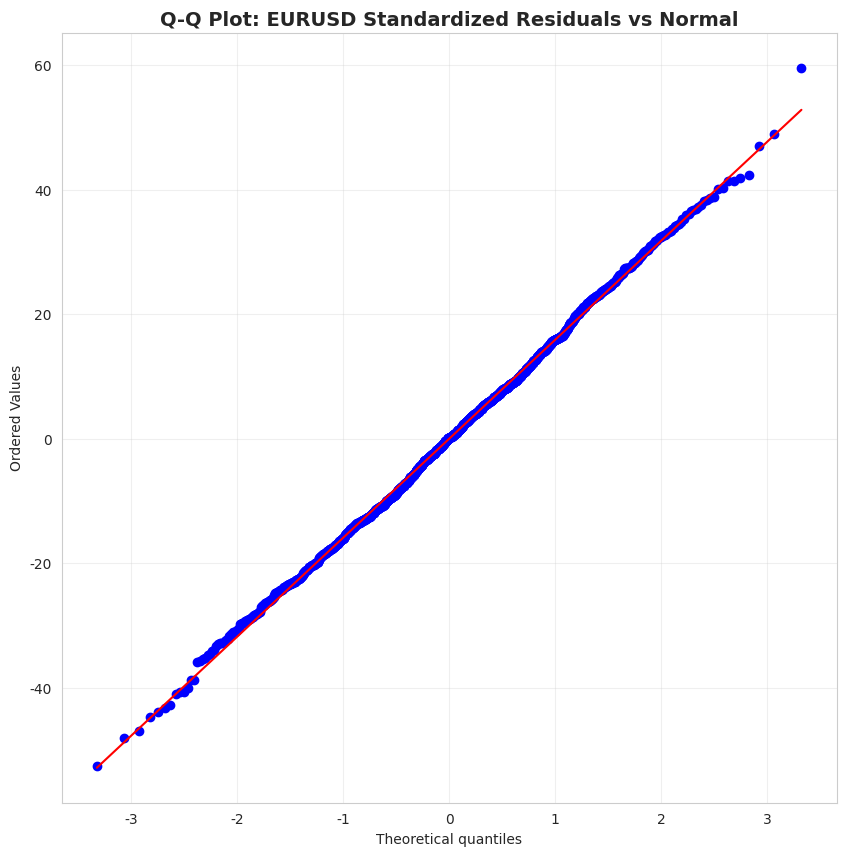
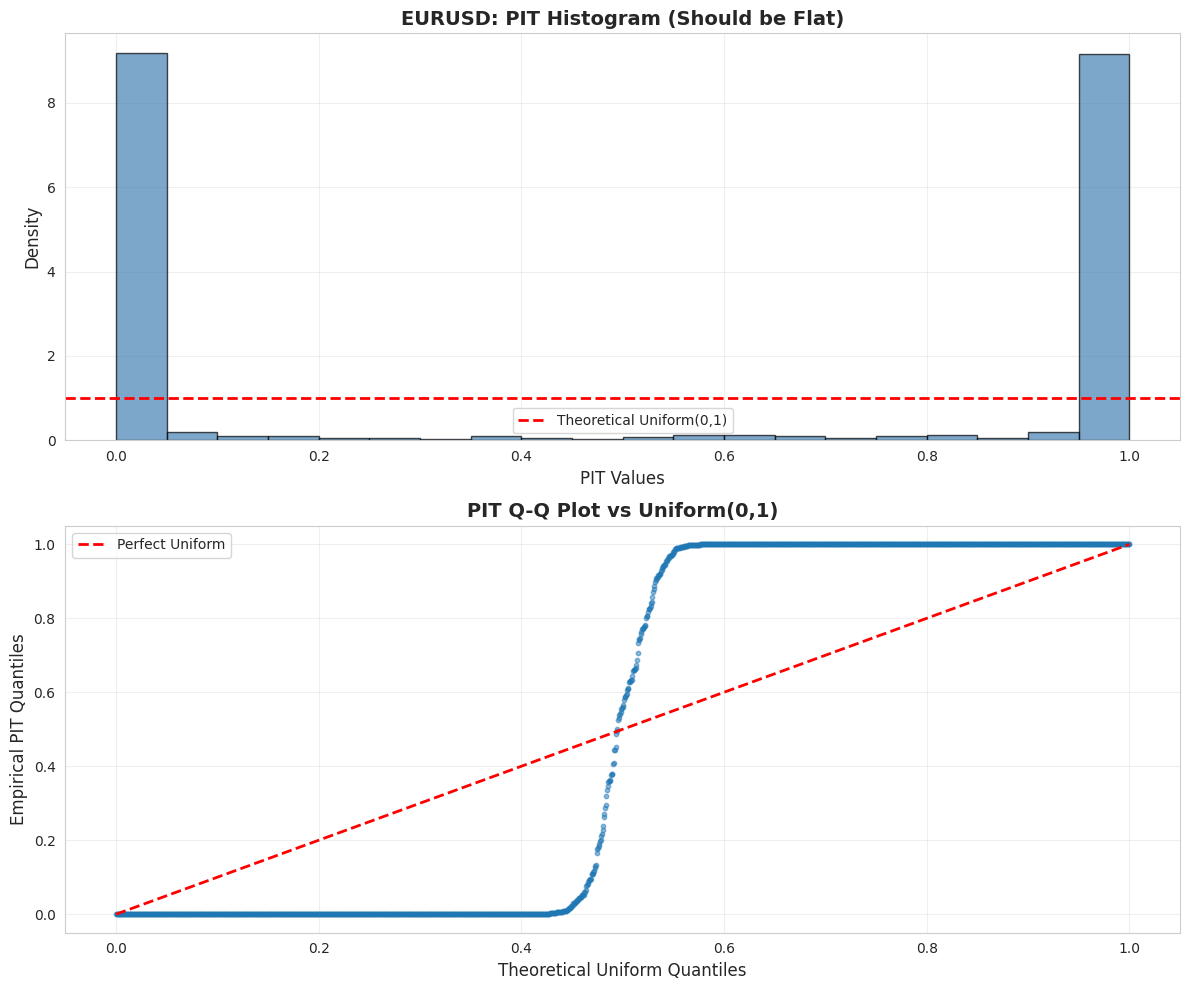
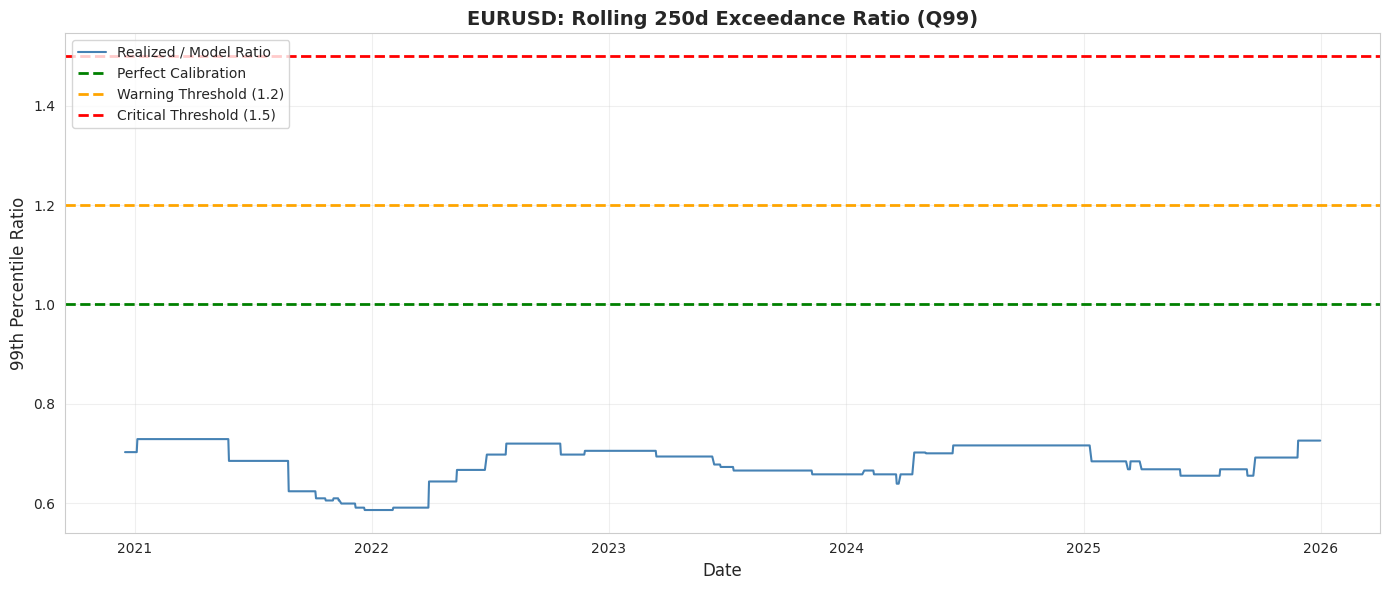

Source code (Python) for these figures, in order: (Note: this script raises an exception after producing the figures.)
"""
FX Simulation Model Validation Suite
Purpose: Validate constant-volatility GBM assumptions for PFE/XVA
Author: Model Risk Management
Date: 2026-02-09
"""

import numpy as np
import pandas as pd
import matplotlib.pyplot as plt
import seaborn as sns
from scipy import stats
from scipy.stats import jarque_bera, anderson, kstest, norm, chi2
from typing import Dict, Tuple, List
import warnings
warnings.filterwarnings('ignore')

# Set plotting style
sns.set_style("whitegrid")
plt.rcParams['figure.figsize'] = (12, 8)

# ============================================================================
# TEST 1: RETURN DISTRIBUTION TESTS
# ============================================================================

class FXDistributionValidator:
    """
    Validates distributional assumptions of FX returns under GBM
    """
    
    def __init__(self, fx_data: pd.Series, name: str = "EURUSD"):
        """
        Parameters:
        -----------
        fx_data : pd.Series
            Time series of FX spot rates (daily frequency expected)
        name : str
            Currency pair name for reporting
        """
        self.fx_data = fx_data
        self.name = name
        self.returns = None
        self.log_returns = None
        self.standardized_residuals = None
        self.results = {}
        
    def compute_returns(self, return_type: str = 'log', frequency: int = 1):
        """
        Compute returns with specified frequency
        
        Parameters:
        -----------
        return_type : str
            'log' for log returns, 'simple' for arithmetic returns
        frequency : int
            Number of days (1 for daily, 5 for weekly, 21 for monthly)
        """
        if return_type == 'log':
            self.log_returns = np.log(self.fx_data / self.fx_data.shift(frequency)).dropna()
        else:
            self.returns = (self.fx_data / self.fx_data.shift(frequency) - 1).dropna()
        
        return self.log_returns if return_type == 'log' else self.returns
    
    def compute_standardized_residuals(self, mu: float = None, sigma: float = None, dt: float = 1/252):
        """
        Compute standardized residuals: z = (r - μ) / σ√dt
        
        Parameters:
        -----------
        mu : float
            Drift parameter (if None, uses sample mean)
        sigma : float
            Volatility parameter (if None, uses sample std)
        dt : float
            Time step in years (1/252 for daily)
        """
        if self.log_returns is None:
            self.compute_returns()
        
        mu = mu if mu is not None else self.log_returns.mean()
        sigma = sigma if sigma is not None else self.log_returns.std()
        
        self.standardized_residuals = (self.log_returns - mu) / (sigma * np.sqrt(dt))
        
        return self.standardized_residuals
    
    def jarque_bera_test(self) -> Dict:
        """
        Test for normality using Jarque-Bera test
        H0: Data is normally distributed
        
        Returns:
        --------
        dict with test statistic, p-value, and interpretation
        """
        if self.standardized_residuals is None:
            self.compute_standardized_residuals()
        
        jb_stat, jb_pval = jarque_bera(self.standardized_residuals)
        
        result = {
            'test_name': 'Jarque-Bera',
            'statistic': jb_stat,
            'p_value': jb_pval,
            'conclusion': 'PASS' if jb_pval > 0.05 else 'FAIL',
            'severity': self._classify_severity(jb_pval, [0.01, 0.05]),
            'interpretation': self._interpret_jb(jb_pval)
        }
        
        self.results['jarque_bera'] = result
        return result
    
    def compute_kurtosis(self, excess: bool = True) -> Dict:
        """
        Compute kurtosis (4th moment)
        
        Parameters:
        -----------
        excess : bool
            If True, returns excess kurtosis (kurtosis - 3)
        
        Returns:
        --------
        dict with kurtosis value and interpretation
        """
        if self.standardized_residuals is None:
            self.compute_standardized_residuals()
        
        kurt_value = stats.kurtosis(self.standardized_residuals, fisher=excess)
        
        # For fisher=True, normal is 0; for False, normal is 3
        threshold_low = -0.5 if excess else 2.5
        threshold_high = 1.0 if excess else 4.0
        threshold_critical = 2.0 if excess else 5.0
        
        result = {
            'test_name': 'Kurtosis',
            'value': kurt_value,
            'excess_kurtosis': kurt_value if excess else kurt_value - 3,
            'conclusion': 'PASS' if threshold_low <= kurt_value <= threshold_high else 'FAIL',
            'severity': self._classify_kurtosis_severity(kurt_value if excess else kurt_value - 3),
            'interpretation': self._interpret_kurtosis(kurt_value if excess else kurt_value - 3)
        }
        
        self.results['kurtosis'] = result
        return result
    
    def anderson_darling_test(self) -> Dict:
        """
        Anderson-Darling test for normality (more sensitive to tails than KS)
        H0: Data comes from normal distribution
        
        Returns:
        --------
        dict with test results and interpretation
        """
        if self.standardized_residuals is None:
            self.compute_standardized_residuals()
        
        ad_result = anderson(self.standardized_residuals, dist='norm')
        
        # Critical values at [15%, 10%, 5%, 2.5%, 1%]
        critical_idx = 2  # 5% significance level
        
        result = {
            'test_name': 'Anderson-Darling',
            'statistic': ad_result.statistic,
            'critical_values': ad_result.critical_values,
            'significance_levels': ad_result.significance_level,
            'critical_value_5pct': ad_result.critical_values[critical_idx],
            'conclusion': 'PASS' if ad_result.statistic < ad_result.critical_values[critical_idx] else 'FAIL',
            'severity': self._classify_ad_severity(ad_result.statistic, ad_result.critical_values),
            'interpretation': self._interpret_ad(ad_result.statistic, ad_result.critical_values[critical_idx])
        }
        
        self.results['anderson_darling'] = result
        return result
    
    def qq_plot(self, save_path: str = None) -> Dict:
        """
        Generate Q-Q plot and compute tail deviations
        
        Parameters:
        -----------
        save_path : str
            Path to save the plot (if None, displays only)
        
        Returns:
        --------
        dict with tail deviation metrics
        """
        if self.standardized_residuals is None:
            self.compute_standardized_residuals()
        
        # Generate Q-Q plot
        fig, ax = plt.subplots(figsize=(10, 10))
        stats.probplot(self.standardized_residuals, dist="norm", plot=ax)
        ax.set_title(f'Q-Q Plot: {self.name} Standardized Residuals vs Normal', fontsize=14, fontweight='bold')
        ax.grid(True, alpha=0.3)
        
        if save_path:
            plt.savefig(save_path, dpi=300, bbox_inches='tight')
        plt.show()
        
        # Compute tail deviations
        theoretical_quantiles = np.percentile(norm.rvs(size=10000), [1, 5, 95, 99])
        empirical_quantiles = np.percentile(self.standardized_residuals, [1, 5, 95, 99])
        
        deviations = {
            'q01_deviation': abs(empirical_quantiles[0] - theoretical_quantiles[0]),
            'q05_deviation': abs(empirical_quantiles[1] - theoretical_quantiles[1]),
            'q95_deviation': abs(empirical_quantiles[2] - theoretical_quantiles[2]),
            'q99_deviation': abs(empirical_quantiles[3] - theoretical_quantiles[3])
        }
        
        # Acceptable threshold: < 0.3 for 5th/95th, < 0.5 for 1st/99th
        result = {
            'test_name': 'Q-Q Plot',
            'tail_deviations': deviations,
            'q01_pct_deviation': deviations['q01_deviation'] / abs(theoretical_quantiles[0]) * 100,
            'q99_pct_deviation': deviations['q99_deviation'] / abs(theoretical_quantiles[3]) * 100,
            'conclusion': 'PASS' if max(deviations['q01_deviation'], deviations['q99_deviation']) < 0.5 else 'FAIL',
            'severity': self._classify_qq_severity(deviations),
            'interpretation': self._interpret_qq(deviations)
        }
        
        self.results['qq_plot'] = result
        return result
    
    def run_all_distribution_tests(self) -> pd.DataFrame:
        """
        Run all distribution tests and return summary
        """
        self.compute_returns(return_type='log', frequency=1)
        self.compute_standardized_residuals()
        
        self.jarque_bera_test()
        self.compute_kurtosis()
        self.anderson_darling_test()
        self.qq_plot()
        
        # Create summary table
        summary_data = []
        for test_name, test_result in self.results.items():
            summary_data.append({
                'Test': test_result['test_name'],
                'Statistic/Value': test_result.get('statistic', test_result.get('value', 'N/A')),
                'Conclusion': test_result['conclusion'],
                'Severity': test_result['severity'],
                'Interpretation': test_result['interpretation']
            })
        
        summary_df = pd.DataFrame(summary_data)
        return summary_df
    
    # Helper methods for interpretation
    def _classify_severity(self, p_value: float, thresholds: List[float]) -> str:
        if p_value >= thresholds[1]:  # > 0.05
            return 'LOW'
        elif p_value >= thresholds[0]:  # 0.01 - 0.05
            return 'MEDIUM'
        else:  # < 0.01
            return 'HIGH'
    
    def _interpret_jb(self, p_value: float) -> str:
        if p_value > 0.05:
            return f"Cannot reject normality (p={p_value:.4f}). Data consistent with Gaussian."
        elif p_value > 0.01:
            return f"Weak evidence against normality (p={p_value:.4f}). Consider monitoring."
        else:
            return f"Strong evidence against normality (p={p_value:.4f}). Model may underestimate tail risk."
    
    def _classify_kurtosis_severity(self, excess_kurt: float) -> str:
        if -0.5 <= excess_kurt <= 1.0:
            return 'LOW'
        elif 1.0 < excess_kurt <= 2.0:
            return 'MEDIUM'
        else:
            return 'HIGH'
    
    def _interpret_kurtosis(self, excess_kurt: float) -> str:
        if excess_kurt < -0.5:
            return f"Platykurtic (excess={excess_kurt:.2f}). Thinner tails than normal."
        elif excess_kurt <= 1.0:
            return f"Near-normal (excess={excess_kurt:.2f}). Acceptable for GBM."
        elif excess_kurt <= 2.0:
            return f"Moderate fat tails (excess={excess_kurt:.2f}). Consider vol overlay."
        else:
            return f"Material fat tails (excess={excess_kurt:.2f}). GBM may underestimate extremes."
    
    def _classify_ad_severity(self, stat: float, critical_values: np.ndarray) -> str:
        if stat < critical_values[2]:  # 5%
            return 'LOW'
        elif stat < critical_values[4]:  # 1%
            return 'MEDIUM'
        else:
            return 'HIGH'
    
    def _interpret_ad(self, stat: float, crit_5pct: float) -> str:
        if stat < crit_5pct:
            return f"Passes normality (stat={stat:.3f} < crit={crit_5pct:.3f}). Tails consistent with Gaussian."
        else:
            return f"Fails normality (stat={stat:.3f} > crit={crit_5pct:.3f}). Tail deviations detected."
    
    def _classify_qq_severity(self, deviations: Dict) -> str:
        max_tail_dev = max(deviations['q01_deviation'], deviations['q99_deviation'])
        if max_tail_dev < 0.3:
            return 'LOW'
        elif max_tail_dev < 0.5:
            return 'MEDIUM'
        else:
            return 'HIGH'
    
    def _interpret_qq(self, deviations: Dict) -> str:
        max_tail_dev = max(deviations['q01_deviation'], deviations['q99_deviation'])
        if max_tail_dev < 0.3:
            return f"Tail fit excellent (max dev={max_tail_dev:.3f}). Model adequate for PFE."
        elif max_tail_dev < 0.5:
            return f"Tail fit acceptable (max dev={max_tail_dev:.3f}). Monitor during stress."
        else:
            return f"Tail fit poor (max dev={max_tail_dev:.3f}). Consider stochastic vol or overlays."


# ============================================================================
# TEST 2: PIT (PROBABILITY INTEGRAL TRANSFORM) TEST
# ============================================================================

class PITValidator:
    """
    Validates model calibration via Probability Integral Transform
    """
    
    def __init__(self, standardized_residuals: np.ndarray, name: str = "EURUSD"):
        self.z = standardized_residuals
        self.name = name
        self.u = None
        self.results = {}
    
    def compute_pit(self) -> np.ndarray:
        """
        Transform standardized residuals to uniform distribution
        u = Φ(z) should be U(0,1) if model is correct
        """
        self.u = norm.cdf(self.z)
        return self.u
    
    def ks_uniformity_test(self) -> Dict:
        """
        Kolmogorov-Smirnov test for uniformity
        H0: u ~ Uniform(0,1)
        """
        if self.u is None:
            self.compute_pit()
        
        ks_stat, ks_pval = kstest(self.u, 'uniform')
        
        result = {
            'test_name': 'KS Uniformity',
            'statistic': ks_stat,
            'p_value': ks_pval,
            'conclusion': 'PASS' if ks_pval > 0.05 else 'FAIL',
            'severity': 'LOW' if ks_pval > 0.05 else ('MEDIUM' if ks_pval > 0.01 else 'HIGH'),
            'interpretation': self._interpret_ks(ks_pval)
        }
        
        self.results['ks_test'] = result
        return result
    
    def plot_pit_histogram(self, bins: int = 20, save_path: str = None) -> Dict:
        """
        Plot PIT histogram (should be flat for uniform)
        """
        if self.u is None:
            self.compute_pit()
        
        fig, axes = plt.subplots(2, 1, figsize=(12, 10))
        
        # Histogram
        axes[0].hist(self.u, bins=bins, density=True, alpha=0.7, color='steelblue', edgecolor='black')
        axes[0].axhline(1.0, color='red', linestyle='--', linewidth=2, label='Theoretical Uniform(0,1)')
        axes[0].set_xlabel('PIT Values', fontsize=12)
        axes[0].set_ylabel('Density', fontsize=12)
        axes[0].set_title(f'{self.name}: PIT Histogram (Should be Flat)', fontsize=14, fontweight='bold')
        axes[0].legend()
        axes[0].grid(True, alpha=0.3)
        
        # Q-Q plot for uniformity
        theoretical_uniform = np.linspace(0, 1, len(self.u))
        empirical_sorted = np.sort(self.u)
        
        axes[1].scatter(theoretical_uniform, empirical_sorted, alpha=0.5, s=10)
        axes[1].plot([0, 1], [0, 1], 'r--', linewidth=2, label='Perfect Uniform')
        axes[1].set_xlabel('Theoretical Uniform Quantiles', fontsize=12)
        axes[1].set_ylabel('Empirical PIT Quantiles', fontsize=12)
        axes[1].set_title('PIT Q-Q Plot vs Uniform(0,1)', fontsize=14, fontweight='bold')
        axes[1].legend()
        axes[1].grid(True, alpha=0.3)
        
        plt.tight_layout()
        if save_path:
            plt.savefig(save_path, dpi=300, bbox_inches='tight')
        plt.show()
        
        # Check for clustering (Chi-square test)
        observed, _ = np.histogram(self.u, bins=bins)
        expected = len(self.u) / bins
        chi2_stat = np.sum((observed - expected)**2 / expected)
        chi2_pval = 1 - chi2.cdf(chi2_stat, df=bins-1)
        
        result = {
            'test_name': 'PIT Histogram',
            'chi2_statistic': chi2_stat,
            'chi2_p_value': chi2_pval,
            'conclusion': 'PASS' if chi2_pval > 0.05 else 'FAIL',
            'severity': 'LOW' if chi2_pval > 0.05 else ('MEDIUM' if chi2_pval > 0.01 else 'HIGH'),
            'interpretation': self._interpret_histogram(chi2_pval)
        }
        
        self.results['pit_histogram'] = result
        return result
    
    def kupiec_test(self, alpha: float = 0.05) -> Dict:
        """
        Kupiec test for quantile exceedances
        Tests if exceedances occur with expected frequency
        
        Parameters:
        -----------
        alpha : float
            Quantile level to test (e.g., 0.05 for 95th percentile)
        """
        if self.u is None:
            self.compute_pit()
        
        # Count exceedances
        n = len(self.u)
        exceedances = np.sum(self.u > (1 - alpha))
        expected_exceedances = n * alpha
        
        # Kupiec LR test statistic
        p_hat = exceedances / n
        if p_hat == 0:
            lr_stat = 0
        else:
            lr_stat = -2 * (
                n * (alpha * np.log(alpha) + (1-alpha) * np.log(1-alpha)) -
                (exceedances * np.log(p_hat) + (n - exceedances) * np.log(1 - p_hat))
            )
        
        # LR test ~ Chi-square(1)
        p_value = 1 - chi2.cdf(lr_stat, df=1)
        
        result = {
            'test_name': f'Kupiec ({int((1-alpha)*100)}th percentile)',
            'alpha': alpha,
            'expected_exceedances': expected_exceedances,
            'observed_exceedances': exceedances,
            'exceedance_rate': p_hat,
            'lr_statistic': lr_stat,
            'p_value': p_value,
            'conclusion': 'PASS' if p_value > 0.05 else 'FAIL',
            'severity': self._classify_kupiec_severity(abs(exceedances - expected_exceedances), expected_exceedances),
            'interpretation': self._interpret_kupiec(exceedances, expected_exceedances, p_value)
        }
        
        self.results[f'kupiec_{alpha}'] = result
        return result
    
    def run_all_pit_tests(self) -> pd.DataFrame:
        """
        Run all PIT tests
        """
        self.compute_pit()
        self.ks_uniformity_test()
        self.plot_pit_histogram()
        self.kupiec_test(alpha=0.05)
        self.kupiec_test(alpha=0.01)
        
        summary_data = []
        for test_name, test_result in self.results.items():
            summary_data.append({
                'Test': test_result['test_name'],
                'Statistic': test_result.get('statistic', test_result.get('chi2_statistic', test_result.get('lr_statistic', 'N/A'))),
                'P-Value': test_result.get('p_value', test_result.get('chi2_p_value', 'N/A')),
                'Conclusion': test_result['conclusion'],
                'Severity': test_result['severity']
            })
        
        return pd.DataFrame(summary_data)
    
    def _interpret_ks(self, p_value: float) -> str:
        if p_value > 0.05:
            return f"PIT is uniform (p={p_value:.4f}). Model calibration adequate."
        elif p_value > 0.01:
            return f"Weak non-uniformity (p={p_value:.4f}). Monitor calibration stability."
        else:
            return f"PIT deviates from uniform (p={p_value:.4f}). Model may be mis-calibrated."
    
    def _interpret_histogram(self, chi2_pval: float) -> str:
        if chi2_pval > 0.05:
            return f"Histogram flat (p={chi2_pval:.4f}). No clustering detected."
        else:
            return f"Histogram non-uniform (p={chi2_pval:.4f}). Possible volatility clustering or calibration bias."
    
    def _classify_kupiec_severity(self, deviation: float, expected: float) -> str:
        rel_dev = deviation / expected
        if rel_dev < 0.15:
            return 'LOW'
        elif rel_dev < 0.30:
            return 'MEDIUM'
        else:
            return 'HIGH'
    
    def _interpret_kupiec(self, observed: int, expected: float, p_value: float) -> str:
        if p_value > 0.05:
            return f"Exceedances as expected: {observed} vs {expected:.1f} (p={p_value:.4f})."
        else:
            direction = "too many" if observed > expected else "too few"
            return f"Exceedance failure: {observed} vs {expected:.1f} ({direction}, p={p_value:.4f}). Model may underestimate tail risk." if observed > expected else f"Exceedance failure: {observed} vs {expected:.1f} ({direction}, p={p_value:.4f}). Model may be over-conservative."


# ============================================================================
# TEST 3: TAIL RISK VALIDATION - HISTORICAL EXCEEDANCES
# ============================================================================

class TailRiskValidator:
    """
    Validates tail risk coverage of constant-vol GBM
    """
    
    def __init__(self, fx_data: pd.Series, sigma_calibrated: float, name: str = "EURUSD"):
        self.fx_data = fx_data
        self.sigma = sigma_calibrated
        self.name = name
        self.returns = np.log(fx_data / fx_data.shift(1)).dropna()
        self.results = {}
    
    def historical_exceedance_analysis(self, quantiles: List[float] = [0.95, 0.99], 
                                      rolling_window: int = 250) -> Dict:
        """
        Compare realized vs model quantiles over rolling windows
        
        Parameters:
        -----------
        quantiles : List[float]
            Quantiles to test (e.g., [0.95, 0.99])
        rolling_window : int
            Window size in days (252 = 1 year)
        """
        results_by_quantile = {}
        
        for q in quantiles:
            realized_quantiles = []
            model_quantiles = []
            exceedance_ratios = []
            
            # Rolling window analysis
            for i in range(rolling_window, len(self.returns)):
                window_returns = self.returns.iloc[i-rolling_window:i]
                
                # Realized quantile (absolute returns)
                realized_q = np.percentile(np.abs(window_returns), q * 100)
                realized_quantiles.append(realized_q)
                
                # Model quantile: z = Φ^(-1)(q) * σ * √dt
                dt = 1 / 252
                model_q = norm.ppf((1 + q) / 2) * self.sigma * np.sqrt(dt)  # Two-sided
                model_quantiles.append(model_q)
                
                # Exceedance ratio
                ratio = realized_q / model_q if model_q > 0 else np.nan
                exceedance_ratios.append(ratio)
            
            exceedance_ratios = np.array(exceedance_ratios)
            
            # Statistics
            mean_ratio = np.nanmean(exceedance_ratios)
            median_ratio = np.nanmedian(exceedance_ratios)
            std_ratio = np.nanstd(exceedance_ratios)
            pct_over_12 = np.sum(exceedance_ratios > 1.2) / len(exceedance_ratios) * 100
            
            result = {
                'quantile': q,
                'mean_ratio': mean_ratio,
                'median_ratio': median_ratio,
                'std_ratio': std_ratio,
                'pct_over_1.2': pct_over_12,
                'conclusion': 'PASS' if mean_ratio < 1.2 and pct_over_12 < 20 else 'FAIL',
                'severity': self._classify_exceedance_severity(mean_ratio, pct_over_12),
                'interpretation': self._interpret_exceedance(q, mean_ratio, pct_over_12)
            }
            
            results_by_quantile[f'q{int(q*100)}'] = result
        
        self.results['exceedance_analysis'] = results_by_quantile
        return results_by_quantile
    
    def plot_exceedance_ratios(self, quantile: float = 0.99, rolling_window: int = 250, 
                              save_path: str = None):
        """
        Plot time series of exceedance ratios
        """
        realized_quantiles = []
        model_quantiles = []
        dates = []
        
        for i in range(rolling_window, len(self.returns)):
            window_returns = self.returns.iloc[i-rolling_window:i]
            realized_q = np.percentile(np.abs(window_returns), quantile * 100)
            
            dt = 1 / 252
            model_q = norm.ppf((1 + quantile) / 2) * self.sigma * np.sqrt(dt)
            
            realized_quantiles.append(realized_q)
            model_quantiles.append(model_q)
            dates.append(self.returns.index[i])
        
        ratios = np.array(realized_quantiles) / np.array(model_quantiles)
        
        fig, ax = plt.subplots(figsize=(14, 6))
        ax.plot(dates, ratios, linewidth=1.5, label='Realized / Model Ratio', color='steelblue')
        ax.axhline(1.0, color='green', linestyle='--', linewidth=2, label='Perfect Calibration')
        ax.axhline(1.2, color='orange', linestyle='--', linewidth=2, label='Warning Threshold (1.2)')
        ax.axhline(1.5, color='red', linestyle='--', linewidth=2, label='Critical Threshold (1.5)')
        
        ax.set_xlabel('Date', fontsize=12)
        ax.set_ylabel(f'{int(quantile*100)}th Percentile Ratio', fontsize=12)
        ax.set_title(f'{self.name}: Rolling {rolling_window}d Exceedance Ratio (Q{int(quantile*100)})', 
                    fontsize=14, fontweight='bold')
        ax.legend(loc='upper left')
        ax.grid(True, alpha=0.3)
        
        plt.tight_layout()
        if save_path:
            plt.savefig(save_path, dpi=300, bbox_inches='tight')
        plt.show()
    
    def _classify_exceedance_severity(self, mean_ratio: float, pct_over_12: float) -> str:
        if mean_ratio < 1.15 and pct_over_12 < 10:
            return 'LOW'
        elif mean_ratio < 1.3 and pct_over_12 < 25:
            return 'MEDIUM'
        else:
            return 'HIGH'
    
    def _interpret_exceedance(self, quantile: float, mean_ratio: float, pct_over_12: float) -> str:
        if mean_ratio < 1.15:
            return f"Q{int(quantile*100)}: Model adequately covers tails (mean ratio={mean_ratio:.2f})."
        elif mean_ratio < 1.3:
            return f"Q{int(quantile*100)}: Model underestimates tails moderately (mean ratio={mean_ratio:.2f}). Consider vol overlay."
        else:
            return f"Q{int(quantile*100)}: Material tail underestimation (mean ratio={mean_ratio:.2f}, {pct_over_12:.1f}% exceed 1.2). Requires model enhancement."


# ============================================================================
# TEST 4: STRESS PERIOD ANALYSIS
# ============================================================================

class StressValidator:
    """
    Validate model performance during known stress periods
    """
    
    def __init__(self, fx_data: pd.Series, sigma_calibrated: float, name: str = "EURUSD"):
        self.fx_data = fx_data
        self.sigma = sigma_calibrated
        self.name = name
        self.returns = (fx_data / fx_data.shift(1) - 1).dropna()
        
        # Define stress periods
        self.stress_periods = {
            'COVID': ('2020-02-15', '2020-04-15'),
            'Brexit': ('2016-06-15', '2016-07-15'),
            'Ukraine': ('2022-02-15', '2022-03-31')
        }
    
    def stress_coverage_test(self, horizon_days: int = 30, quantile: float = 0.99) -> Dict:
        """
        Test if model PFE covers realized max moves during stress
        
        Parameters:
        -----------
        horizon_days : int
            Horizon for stress test (e.g., 30 days)
        quantile : float
            Quantile level (e.g., 0.99 for PFE₉₉)
        """
        results_by_period = {}
        
        for period_name, (start, end) in self.stress_periods.items():
            try:
                # Extract stress period returns
                stress_returns = self.returns.loc[start:end]
                
                if len(stress_returns) == 0:
                    results_by_period[period_name] = {
                        'status': 'NO_DATA',
                        'interpretation': f"No data available for {period_name} period"
                    }
                    continue
                
                # Realized maximum absolute move
                realized_max = stress_returns.abs().max()
                
                # Model quantile for horizon
                dt = horizon_days / 252
                model_move = norm.ppf(quantile) * self.sigma * np.sqrt(dt)
                
                # Coverage test
                coverage = (model_move >= realized_max)
                coverage_ratio = model_move / realized_max if realized_max > 0 else np.inf
                
                result = {
                    'period': period_name,
                    'start_date': start,
                    'end_date': end,
                    'realized_max_move': realized_max,
                    'model_pfe99_move': model_move,
                    'coverage_ratio': coverage_ratio,
                    'coverage': coverage,
                    'conclusion': 'PASS' if coverage else 'FAIL',
                    'severity': 'LOW' if coverage_ratio > 1.1 else ('MEDIUM' if coverage_ratio > 0.9 else 'HIGH'),
                    'interpretation': self._interpret_stress_coverage(period_name, coverage_ratio, coverage)
                }
                
                results_by_period[period_name] = result
                
            except Exception as e:
                results_by_period[period_name] = {
                    'status': 'ERROR',
                    'error': str(e),
                    'interpretation': f"Error processing {period_name}: {str(e)}"
                }
        
        self.results['stress_coverage'] = results_by_period
        return results_by_period
    
    def plot_stress_periods(self, save_path: str = None):
        """
        Visualize FX behavior during stress periods
        """
        fig, axes = plt.subplots(len(self.stress_periods), 1, figsize=(14, 4*len(self.stress_periods)))
        
        if len(self.stress_periods) == 1:
            axes = [axes]
        
        for idx, (period_name, (start, end)) in enumerate(self.stress_periods.items()):
            try:
                # Extract period data
                period_fx = self.fx_data.loc[start:end]
                
                axes[idx].plot(period_fx.index, period_fx.values, linewidth=2, color='darkred')
                axes[idx].set_title(f'{self.name} - {period_name} Crisis ({start} to {end})', 
                                  fontsize=12, fontweight='bold')
                axes[idx].set_ylabel('FX Rate', fontsize=10)
                axes[idx].grid(True, alpha=0.3)
                
            except:
                axes[idx].text(0.5, 0.5, f'No data for {period_name}', 
                             ha='center', va='center', transform=axes[idx].transAxes)
        
        plt.tight_layout()
        if save_path:
            plt.savefig(save_path, dpi=300, bbox_inches='tight')
        plt.show()
    
    def _interpret_stress_coverage(self, period: str, ratio: float, coverage: bool) -> str:
        if coverage and ratio > 1.2:
            return f"{period}: Model conservative (covers {ratio:.2f}x realized max). Adequate for stress."
        elif coverage:
            return f"{period}: Model marginally covers (ratio={ratio:.2f}). Monitor during similar stress."
        else:
            return f"{period}: Model FAILS to cover (ratio={ratio:.2f}). Underestimates extreme stress risk."


# ============================================================================
# MASTER VALIDATION REPORT GENERATOR
# ============================================================================

class FXModelValidationReport:
    """
    Generates comprehensive validation report
    """
    
    def __init__(self, fx_data: pd.Series, sigma_calibrated: float, name: str = "EURUSD"):
        self.fx_data = fx_data
        self.sigma = sigma_calibrated
        self.name = name
        
        # Initialize validators
        self.dist_validator = FXDistributionValidator(fx_data, name)
        self.tail_validator = TailRiskValidator(fx_data, sigma_calibrated, name)
        self.stress_validator = StressValidator(fx_data, sigma_calibrated, name)
    
    def run_full_validation(self) -> Dict:
        """
        Run all validation tests and generate report
        """
        print(f"\n{'='*80}")
        print(f"FX MODEL VALIDATION REPORT: {self.name}")
        print(f"{'='*80}\n")
        
        # Test 1: Distribution Tests
        print("Running Test 1: Distribution Tests...")
        dist_summary = self.dist_validator.run_all_distribution_tests()
        
        # Test 2: PIT Tests
        print("Running Test 2: PIT Tests...")
        z = self.dist_validator.standardized_residuals
        pit_validator = PITValidator(z, self.name)
        pit_summary = pit_validator.run_all_pit_tests()
        
        # Test 3: Tail Risk
        print("Running Test 3: Tail Risk Analysis...")
        tail_results = self.tail_validator.historical_exceedance_analysis()
        self.tail_validator.plot_exceedance_ratios()
        
        # Test 4: Stress Tests
        print("Running Test 4: Stress Period Analysis...")
        stress_results = self.stress_validator.stress_coverage_test()
        self.stress_validator.plot_stress_periods()
        
        print(f"\n{'='*80}")
        print("VALIDATION COMPLETE")
        print(f"{'='*80}\n")
        
        return {
            'distribution_tests': dist_summary,
            'pit_tests': pit_summary,
            'tail_risk': tail_results,
            'stress_coverage': stress_results
        }


# ============================================================================
# EXAMPLE USAGE
# ============================================================================

if __name__ == "__main__":
    # Generate sample FX data (replace with actual data)
    np.random.seed(42)
    dates = pd.date_range('2020-01-01', '2025-12-31', freq='B')
    
    # Simulate GBM with fat tails (for realistic testing)
    sigma_true = 0.10  # 10% annual vol
    dt = 1/252
    
    # Add some fat tail behavior
    normal_shocks = np.random.normal(0, 1, len(dates)-1)
    jump_shocks = np.random.standard_t(df=5, size=len(dates)-1) * 0.3  # Fat tails
    shocks = 0.7 * normal_shocks + 0.3 * jump_shocks  # Mixture
    
    returns = sigma_true * np.sqrt(dt) * shocks
    fx_levels = 1.10 * np.exp(np.cumsum(returns))
    fx_levels = np.insert(fx_levels, 0, 1.10)
    
    fx_series = pd.Series(fx_levels, index=dates, name='EURUSD')
    
    # Run validation
    sigma_calibrated = 0.10  # From 3-year history
    
    validator = FXModelValidationReport(fx_series, sigma_calibrated, name="EURUSD")
    results = validator.run_full_validation()
    
    # Display summaries
    print("\n" + "="*80)
    print("DISTRIBUTION TEST SUMMARY")
    print("="*80)
    print(results['distribution_tests'].to_string(index=False))
    
    print("\n" + "="*80)
    print("PIT TEST SUMMARY")
    print("="*80)
    print(results['pit_tests'].to_string(index=False))
    
    print("\n" + "="*80)
    print("TAIL RISK SUMMARY")
    print("="*80)
    for quantile, result in results['tail_risk'].items():
        print(f"\n{quantile.upper()}:")
        print(f"  Mean Ratio: {result['mean_ratio']:.3f}")
        print(f"  % Over 1.2: {result['pct_over_1.2']:.1f}%")
        print(f"  Conclusion: {result['conclusion']} ({result['severity']})")
        print(f"  {result['interpretation']}")
